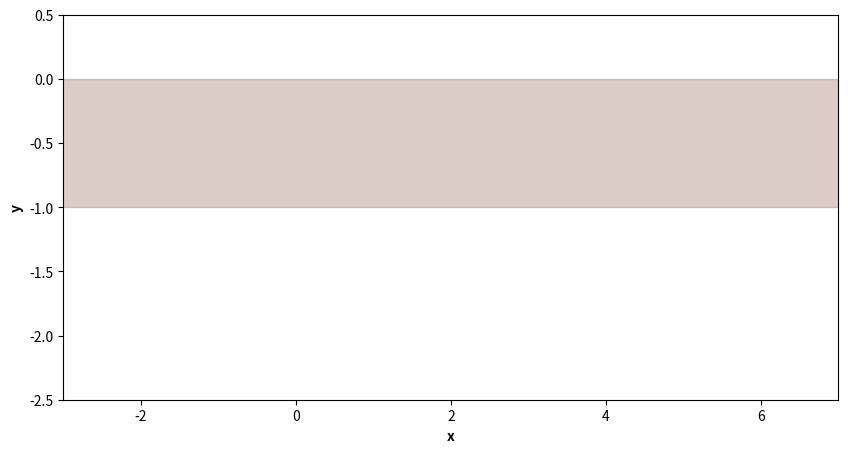

Recreate this plot in Python. (Note: this script raises an exception after producing the figure.)
'''
Mud problem
'''

import numpy as np
import scipy
from scipy import integrate
from scipy import interpolate
import matplotlib.pyplot as plt
import matplotlib.animation as animation
from matplotlib.widgets import Button
import matplotlib.image as mpimg
from matplotlib import offsetbox
from scipy import optimize
plt.ion()
plt.show()

A = (0, 0)
B = (5, -2)
fig, ax = plt.subplots(figsize=[10, 5])
plt.clf()
ax = plt.gca()
# plt.plot(0, 0, "ko")
plt.fill_between([-10, 10], 0, -1, color="C5", alpha=0.3)
# plt.plot(5, -2, "rs")
plt.xlim(-3, 7)
plt.ylim(-2.5, 0.5)
plt.xlabel(r"x", fontweight='bold')
plt.ylabel(r"y", fontweight='bold')


arr_sleigh = mpimg.imread('images/sleigh.png')
arr_igloo = mpimg.imread('images/igloo.png')
ax.imshow(arr_sleigh, extent=[-0.2, 0.2, -0.0, 0.4])
ax.imshow(arr_igloo, extent=[B[0]-0.2, B[0]+0.2, B[1]-0.0, B[1]+0.4])
# Smashicons
# Pixelmeetup
plt.text(-2.5, -0.5, r"Mud", fontweight='bold')
plt.text(-2.5, -1.7, r"Snow", fontweight='bold')
plt.savefig("images/mud1.jpg")
